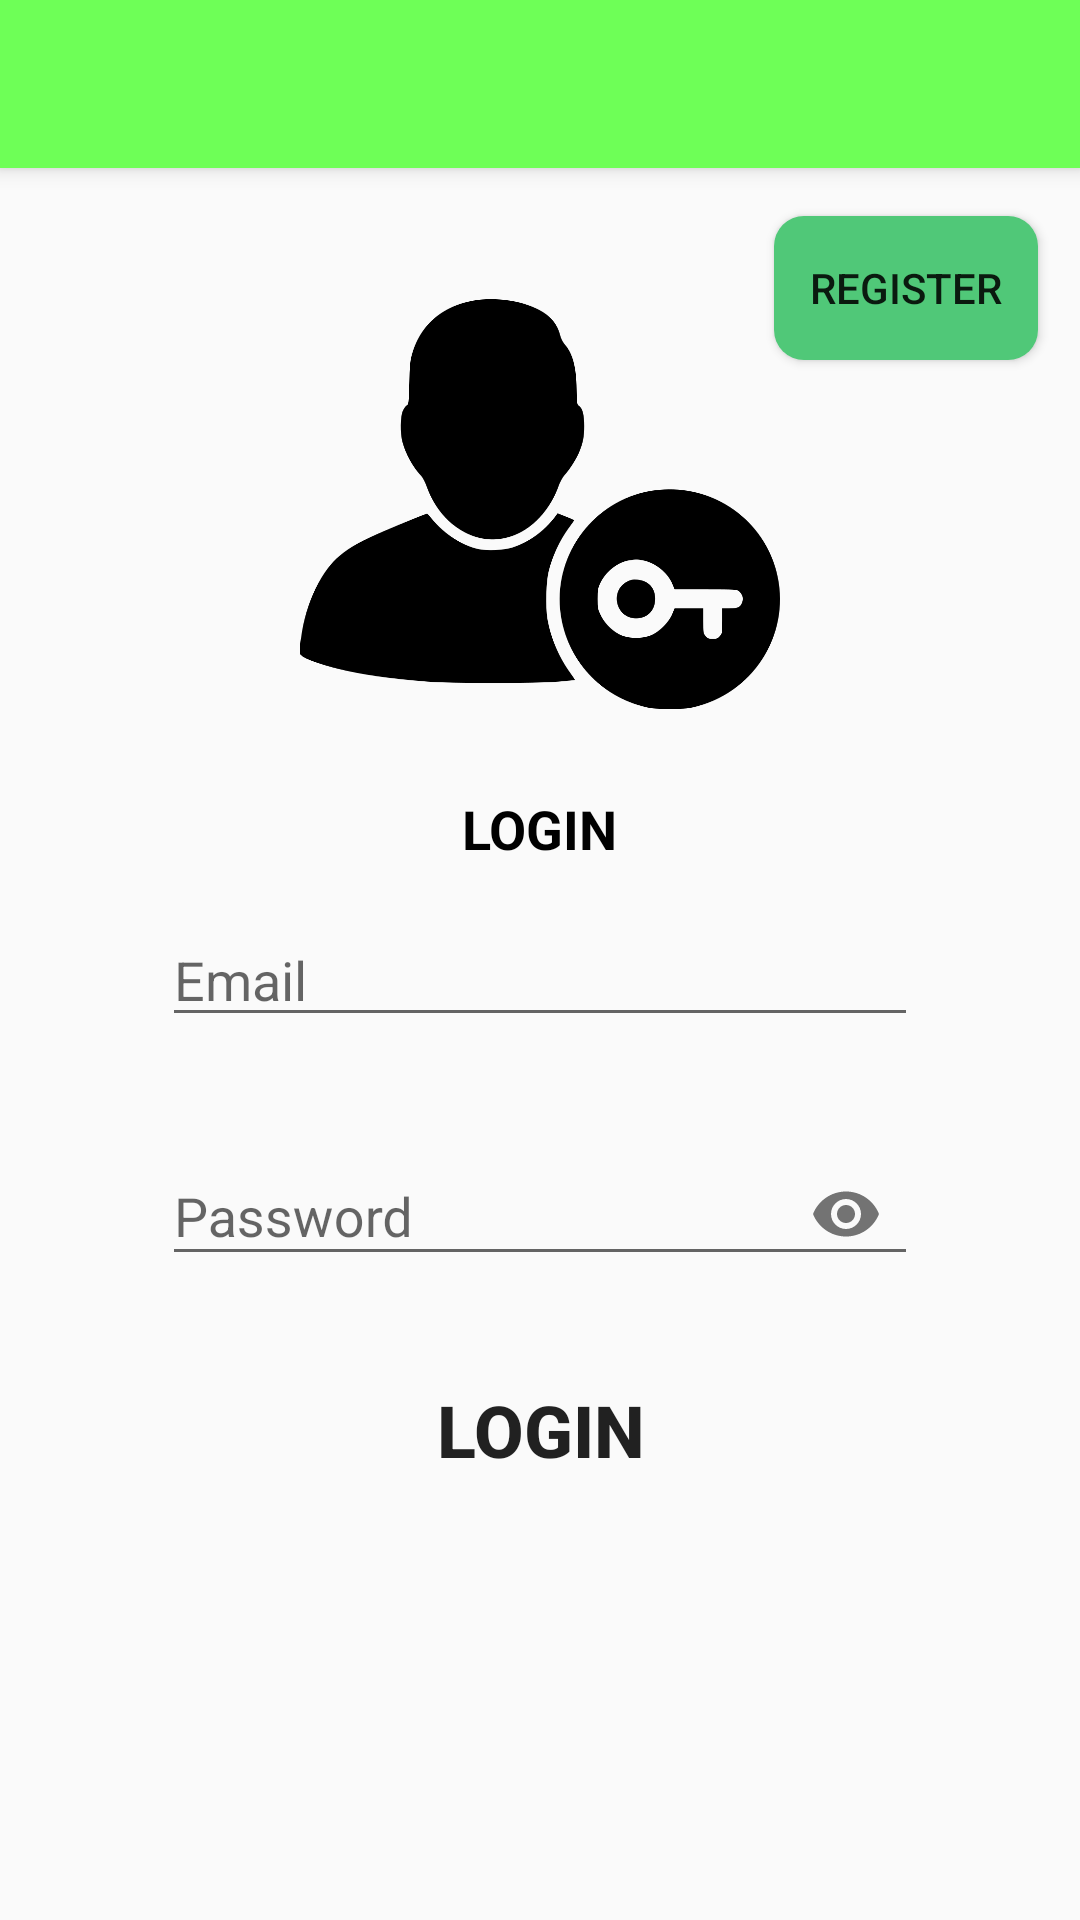

Layout XML and referenced resources for this Android screen:
<!-- AndroidManifest.xml: application theme AppTheme -->
<!-- res/layout/activity_login.xml -->
<?xml version="1.0" encoding="utf-8"?>
<androidx.constraintlayout.widget.ConstraintLayout xmlns:android="http://schemas.android.com/apk/res/android"
    xmlns:app="http://schemas.android.com/apk/res-auto"
    xmlns:tools="http://schemas.android.com/tools"
    android:layout_width="match_parent"
    android:layout_height="match_parent"
    tools:context=".loginActivity">

    <include
        android:id="@+id/tool_bar"
        layout="@layout/tool_bar"
        app:layout_constraintEnd_toEndOf="parent"
        app:layout_constraintStart_toStartOf="parent"
        app:layout_constraintTop_toTopOf="parent" />

    <ImageView
        android:id="@+id/imageView2"
        android:layout_width="160dp"
        android:layout_height="160dp"
        android:layout_marginTop="32dp"
        app:layout_constraintEnd_toEndOf="parent"
        app:layout_constraintStart_toStartOf="parent"
        app:layout_constraintTop_toBottomOf="@+id/tool_bar"
        app:srcCompat="@drawable/icon_login" />

    <EditText
        android:id="@+id/editTextEmail"
        android:layout_width="0dp"
        android:layout_height="wrap_content"
        android:layout_marginTop="16dp"
        android:ems="10"
        android:hint="@string/email"
        android:inputType="textEmailAddress"
        app:layout_constraintEnd_toStartOf="@+id/guideline4"
        app:layout_constraintStart_toStartOf="@+id/guideline3"
        app:layout_constraintTop_toBottomOf="@+id/textView2" />

    <TextView
        android:id="@+id/textView2"
        android:layout_width="wrap_content"
        android:layout_height="wrap_content"
        android:layout_marginTop="16dp"
        android:text="@string/login"
        android:textAllCaps="true"
        android:textColor="#000000"
        android:textSize="18sp"
        android:textStyle="bold"
        app:layout_constraintEnd_toEndOf="@+id/imageView2"
        app:layout_constraintStart_toStartOf="@+id/imageView2"
        app:layout_constraintTop_toBottomOf="@+id/imageView2" />

    <androidx.constraintlayout.widget.Guideline
        android:id="@+id/guideline3"
        android:layout_width="wrap_content"
        android:layout_height="wrap_content"
        android:orientation="vertical"
        app:layout_constraintGuide_percent="0.15" />

    <androidx.constraintlayout.widget.Guideline
        android:id="@+id/guideline4"
        android:layout_width="wrap_content"
        android:layout_height="wrap_content"
        android:orientation="vertical"
        app:layout_constraintGuide_percent="0.85" />

    <include
        android:id="@+id/include"
        layout="@layout/password_input"
        android:layout_width="0dp"
        android:layout_height="wrap_content"
        android:layout_marginTop="24dp"
        app:layout_constraintEnd_toStartOf="@+id/guideline4"
        app:layout_constraintStart_toStartOf="@+id/guideline3"
        app:layout_constraintTop_toBottomOf="@+id/editTextEmail" />

    <Button
        android:id="@+id/loginButton"
        style="?android:attr/borderlessButtonStyle"
        android:layout_width="200dp"
        android:layout_height="wrap_content"
        android:layout_marginTop="24dp"
        android:background="@drawable/rounded_corner"
        android:text="@string/login"
        android:textSize="24sp"
        android:textStyle="bold"
        app:layout_constraintEnd_toStartOf="@+id/guideline4"
        app:layout_constraintStart_toStartOf="@+id/guideline3"
        app:layout_constraintTop_toBottomOf="@+id/include" />

    <Button
        android:id="@+id/btn_reg"
        android:layout_width="wrap_content"
        android:layout_height="wrap_content"
        android:layout_marginStart="8dp"
        android:layout_marginTop="16dp"
        android:layout_marginEnd="24dp"
        android:background="@drawable/rounded_corner_green"
        android:text="@string/register"
        app:layout_constraintEnd_toEndOf="parent"
        app:layout_constraintStart_toEndOf="@+id/imageView2"
        app:layout_constraintTop_toBottomOf="@+id/tool_bar" />

</androidx.constraintlayout.widget.ConstraintLayout>
<!-- res/layout/tool_bar.xml (included above) -->
<?xml version="1.0" encoding="utf-8"?>
<androidx.appcompat.widget.Toolbar xmlns:android="http://schemas.android.com/apk/res/android"
    xmlns:tools="http://schemas.android.com/tools"
    android:layout_width="match_parent"
    android:layout_height="wrap_content"
    android:background="@color/colorPrimary"
    android:elevation="4dp" />
<!-- res/layout/password_input.xml (included above) -->
<?xml version="1.0" encoding="utf-8"?>
<com.google.android.material.textfield.TextInputLayout xmlns:android="http://schemas.android.com/apk/res/android"
    xmlns:app="http://schemas.android.com/apk/res-auto"
    android:layout_width="match_parent"
    android:layout_height="match_parent"
    android:hint="@string/password"
    app:passwordToggleEnabled="true">

    <com.google.android.material.textfield.TextInputEditText
        android:id="@+id/editTextPassword"
        android:layout_width="match_parent"
        android:layout_height="wrap_content"
        android:inputType="textPassword" />

</com.google.android.material.textfield.TextInputLayout>
<!-- resources referenced by this layout -->
<resources>
  <color name="colorPrimary">#6eff57</color>
  <!-- drawable rounded_corner_green (drawable) -->
  <?xml version="1.0" encoding="utf-8"?>
  <selector xmlns:android="http://schemas.android.com/apk/res/android">
      <item>
          <shape xmlns:android="http://schemas.android.com/apk/res/android" android:shape="rectangle">
              <solid android:color="#50C878" />
              <corners android:radius="10dp" />
          </shape>
      </item>
  </selector>
  <string name="email">Email</string>
  <string name="login">Login</string>
  <string name="password">Password</string>
  <string name="register">Register</string>
  <style name="AppTheme" parent="Theme.AppCompat.Light.NoActionBar">
          
          <item name="colorPrimary">@color/colorPrimary</item>
          <item name="colorPrimaryDark">@color/colorPrimaryDark</item>
          <item name="colorAccent">@color/colorAccent</item>
      </style>
  <color name="colorPrimaryDark">#00d400</color>
  <color name="colorAccent">#ee00ff</color>
</resources>
